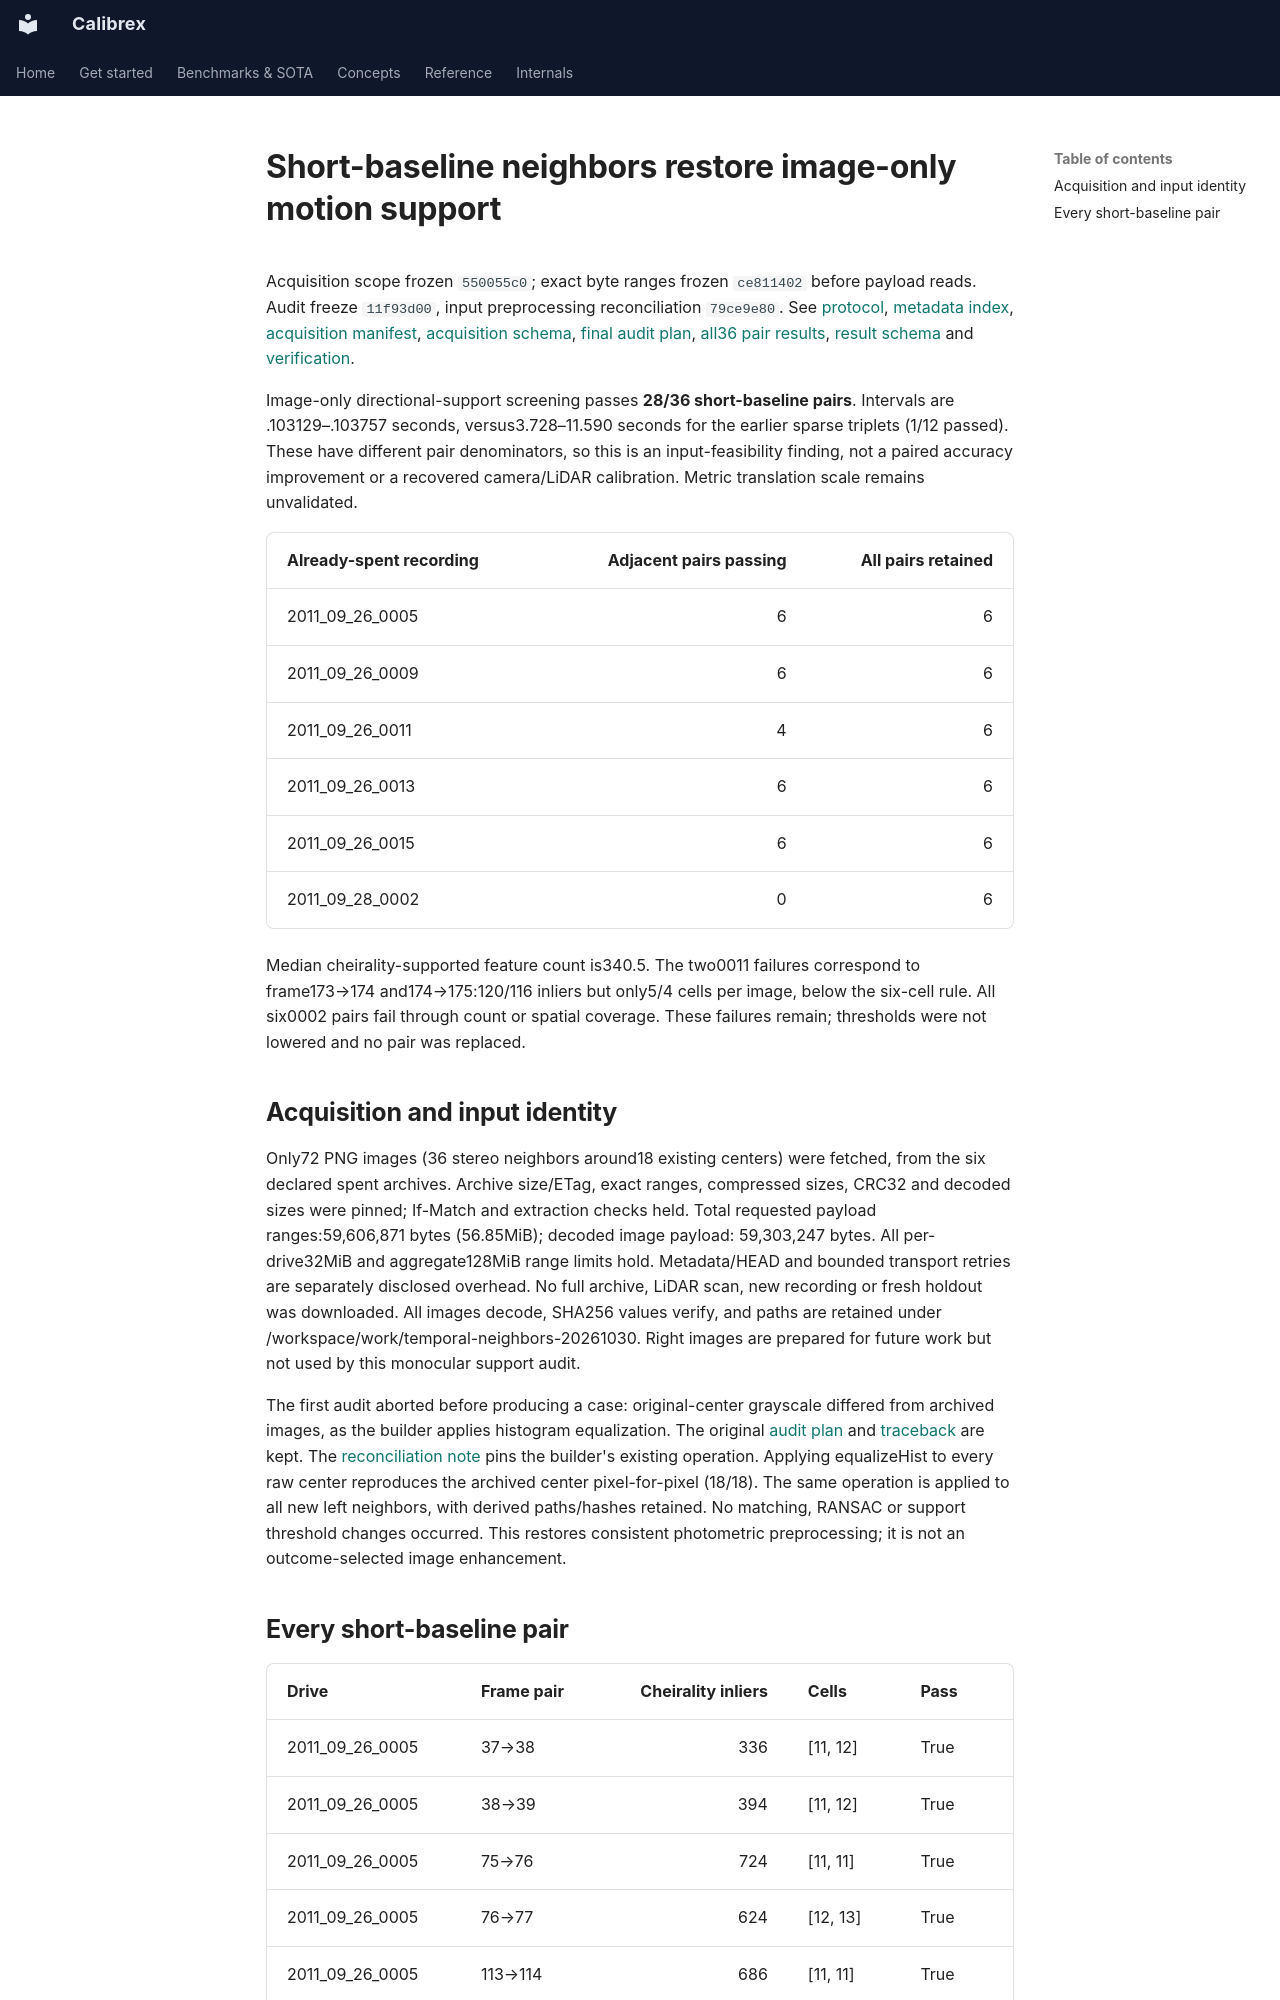

repository: rsasaki0109/Calibrex · page: research/temporal_neighbors_results/index.html · generator: mkdocs

# Short-baseline neighbors restore image-only motion support

Acquisition scope frozen `550055c0`; exact byte ranges frozen `ce811402` before
payload reads. Audit freeze `11f93d00`, input preprocessing reconciliation
`79ce9e80`. See [protocol](temporal_neighbors_protocol.md),
[metadata index](../assets/temporal_neighbors_20261030/index.json),
[acquisition manifest](../assets/temporal_neighbors_20261030/acquisition.json),
[acquisition schema](../assets/temporal_neighbors_20261030/acquisition.schema.json),
[final audit plan](../assets/temporal_neighbors_20261030/audit-plan.json),
[all36 pair results](../assets/temporal_neighbors_20261030/evaluation.json),
[result schema](../assets/temporal_neighbors_20261030/evaluation.schema.json) and
[verification](../assets/temporal_neighbors_20261030/validation.json).

Image-only directional-support screening passes **28/36 short-baseline pairs**.
Intervals are .103129–.103757 seconds, versus3.728–11.590 seconds for the earlier
sparse triplets (1/12 passed). These have different pair denominators, so this
is an input-feasibility finding, not a paired accuracy improvement or a recovered
camera/LiDAR calibration. Metric translation scale remains unvalidated.

| Already-spent recording | Adjacent pairs passing | All pairs retained |
| --- | ---: | ---: |
| 2011_09_26_0005 | 6 | 6 |
| 2011_09_26_0009 | 6 | 6 |
| 2011_09_26_0011 | 4 | 6 |
| 2011_09_26_0013 | 6 | 6 |
| 2011_09_26_0015 | 6 | 6 |
| 2011_09_28_0002 | 0 | 6 |

Median cheirality-supported feature count is340.5. The two0011 failures correspond
to frame173→174 and174→175:120/116 inliers but only5/4 cells per image, below the
six-cell rule. All six0002 pairs fail through count or spatial coverage. These
failures remain; thresholds were not lowered and no pair was replaced.
